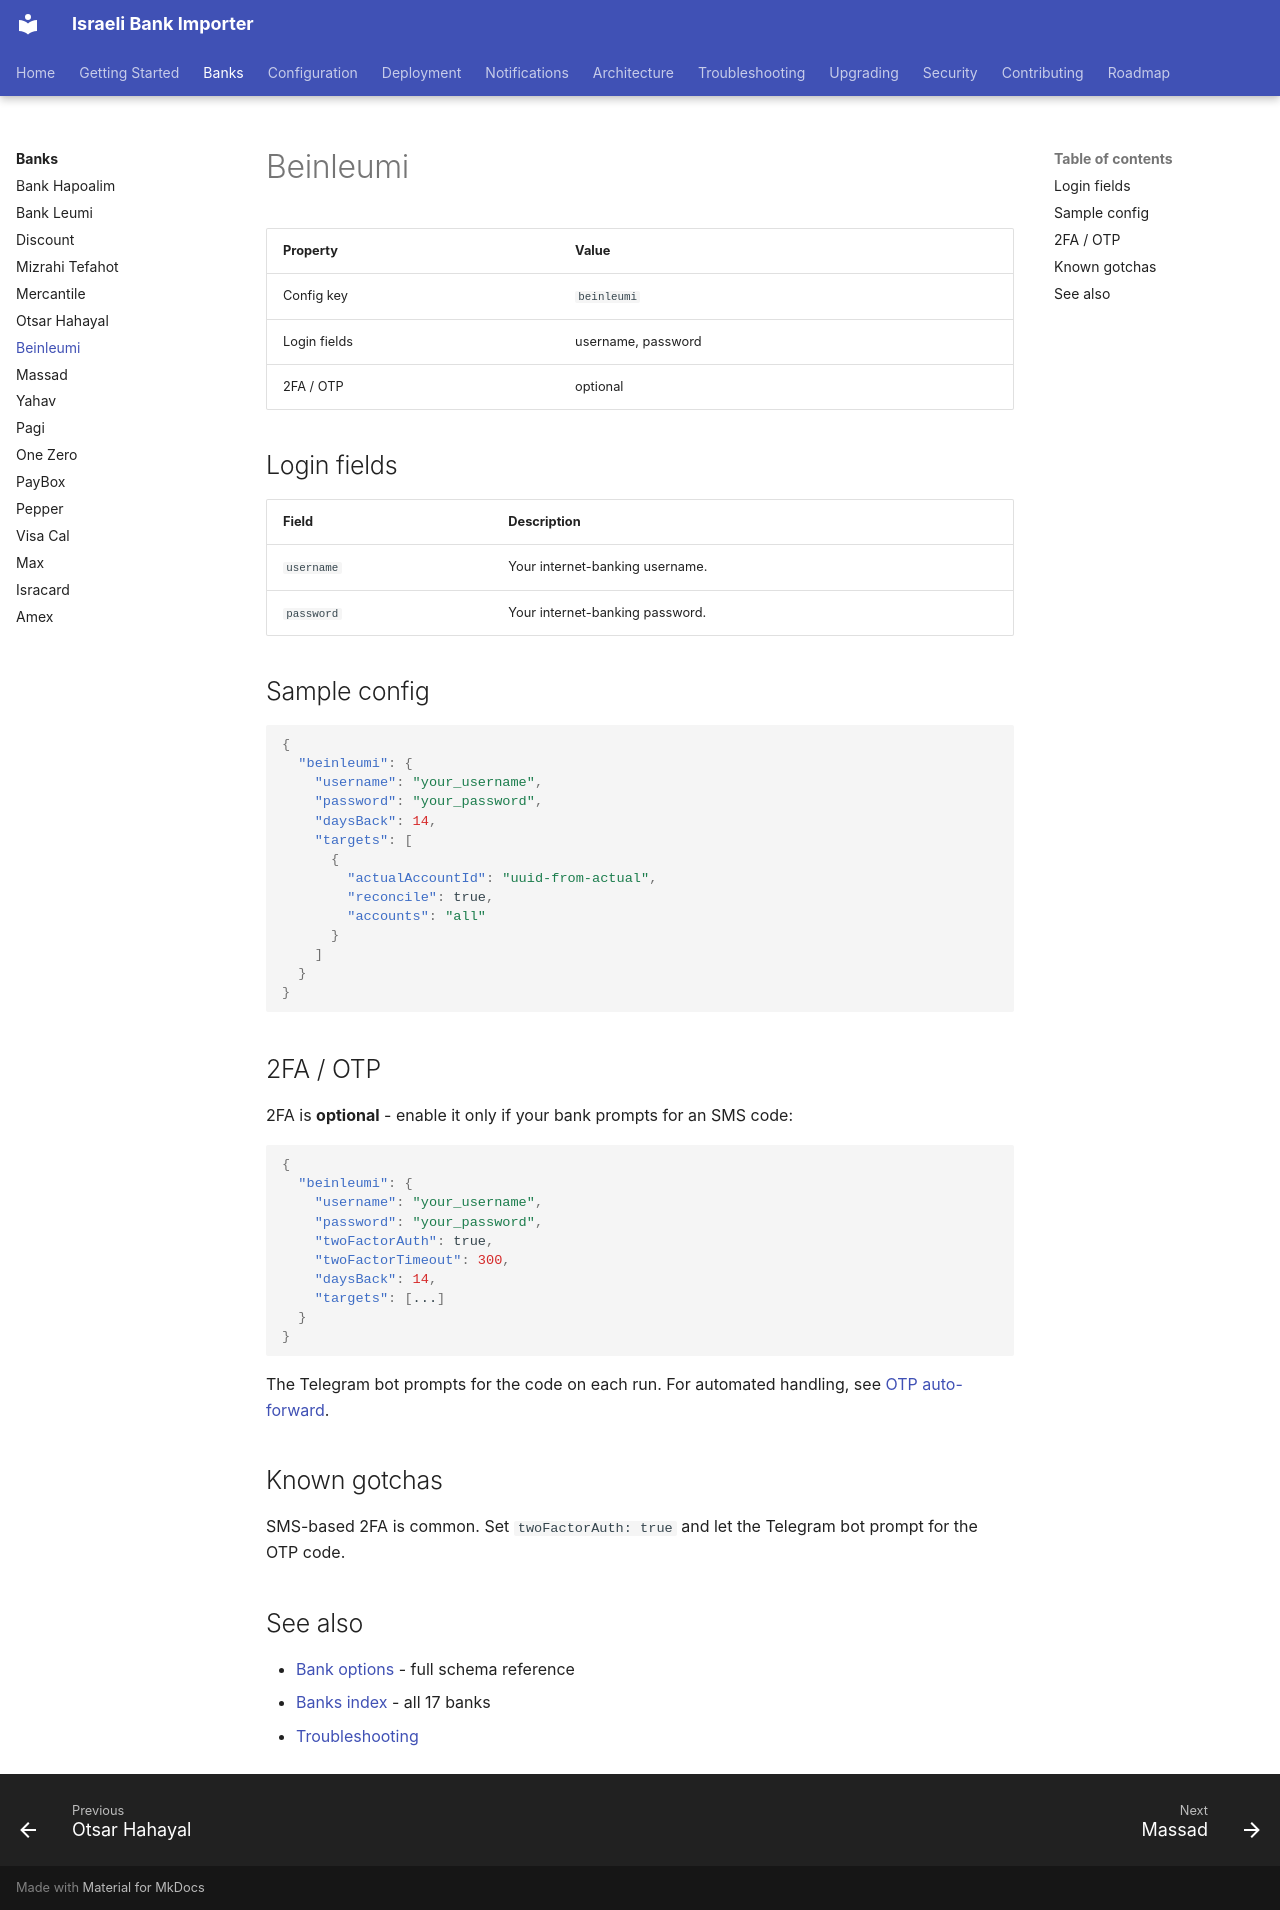

repository: sergienko4/israeli-bank-scrapers-to-actual-budget · page: banks/beinleumi/index.html · generator: mkdocs

# Beinleumi

| Property | Value |
|----------|-------|
| Config key | `beinleumi` |
| Login fields | username, password |
| 2FA / OTP | optional |

## Login fields

| Field | Description |
|-------|-------------|
| `username` | Your internet-banking username. |
| `password` | Your internet-banking password. |

## Sample config

```json
{
  "beinleumi": {
    "username": "your_username",
    "password": "your_password",
    "daysBack": 14,
    "targets": [
      {
        "actualAccountId": "uuid-from-actual",
        "reconcile": true,
        "accounts": "all"
      }
    ]
  }
}
```

## 2FA / OTP

2FA is **optional** - enable it only if your bank prompts for an SMS code:

```json
{
  "beinleumi": {
    "username": "your_username",
    "password": "your_password",
    "twoFactorAuth": true,
    "twoFactorTimeout": 300,
    "daysBack": 14,
    "targets": [...]
  }
}
```

The Telegram bot prompts for the code on each run. For automated handling, see [OTP auto-forward](https://github.com/sergienko4/israeli-bank-scrapers-to-actual-budget/blob/main/docs/OTP-AUTOFORWARD.md).

## Known gotchas

SMS-based 2FA is common. Set `twoFactorAuth: true` and let the Telegram bot prompt for the OTP code.

## See also

- [Bank options](https://github.com/sergienko4/israeli-bank-scrapers-to-actual-budget/blob/main/docs/configuration/banks.md) - full schema reference
- [Banks index](https://github.com/sergienko4/israeli-bank-scrapers-to-actual-budget/blob/main/docs/banks/index.md) - all 17 banks
- [Troubleshooting](https://github.com/sergienko4/israeli-bank-scrapers-to-actual-budget/blob/main/docs/troubleshooting.md)
